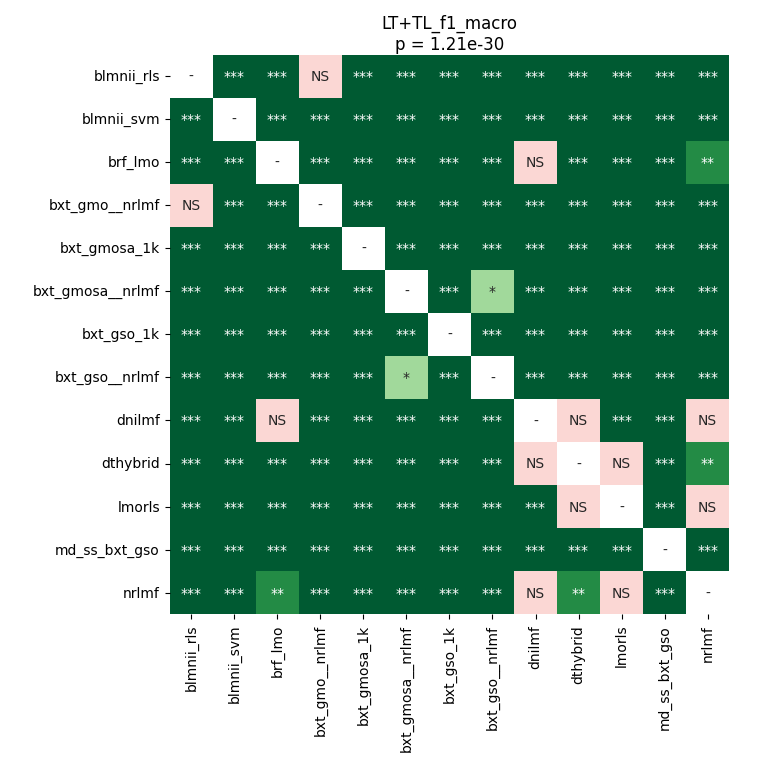

The file beside this chart, header and first rows:
	blmnii_rls	blmnii_svm	brf_lmo	bxt_gmo__nrlmf	bxt_gmosa_1k	bxt_gmosa__nrlmf	bxt_gso_1k	bxt_gso__nrlmf	dnilmf	dthybrid	lmorls	md_ss_bxt_gso	nrlmf
blmnii_rls	1.0	3.7783668154761906e-05	3.7783668154761906e-05	0.3905	3.7783668154761906e-05	3.7783668154761906e-05	3.7783668154761906e-05	3.7783668154761906e-05	0.0001803	3.7783668154761906e-05	0.000483	3.7783668154761906e-05	3.7783668154761906e-05
blmnii_svm	3.7783668154761906e-05	1.0	3.7783668154761906e-05	3.7783668154761906e-05	3.7783668154761906e-05	3.7783668154761906e-05	3.7783668154761906e-05	3.7783668154761906e-05	3.7783668154761906e-05	3.7783668154761906e-05	3.7783668154761906e-05	3.7783668154761906e-05	3.7783668154761906e-05
brf_lmo	3.7783668154761906e-05	3.7783668154761906e-05	1.0	3.7783668154761906e-05	3.7783668154761906e-05	3.7783668154761906e-05	3.7783668154761906e-05	0.0001099	0.6861	7.43865966796875e-05	3.7783668154761906e-05	3.7783668154761906e-05	0.005666
bxt_gmo__nrlmf	0.3905	3.7783668154761906e-05	3.7783668154761906e-05	1.0	3.7783668154761906e-05	3.7783668154761906e-05	3.7783668154761906e-05	3.7783668154761906e-05	3.7783668154761906e-05	3.7783668154761906e-05	3.7783668154761906e-05	3.7783668154761906e-05	3.7783668154761906e-05
bxt_gmosa_1k	3.7783668154761906e-05	3.7783668154761906e-05	3.7783668154761906e-05	3.7783668154761906e-05	1.0	3.7783668154761906e-05	0.0002487	3.7783668154761906e-05	3.7783668154761906e-05	3.7783668154761906e-05	3.7783668154761906e-05	3.7783668154761906e-05	3.7783668154761906e-05
bxt_gmosa__nrlmf	3.7783668154761906e-05	3.7783668154761906e-05	3.7783668154761906e-05	3.7783668154761906e-05	3.7783668154761906e-05	1.0	3.7783668154761906e-05	0.0119	3.7783668154761906e-05	3.7783668154761906e-05	3.7783668154761906e-05	3.7783668154761906e-05	3.7783668154761906e-05
bxt_gso_1k	3.7783668154761906e-05	3.7783668154761906e-05	3.7783668154761906e-05	3.7783668154761906e-05	0.0002487	3.7783668154761906e-05	1.0	3.7783668154761906e-05	3.7783668154761906e-05	3.7783668154761906e-05	3.7783668154761906e-05	3.7783668154761906e-05	3.7783668154761906e-05
bxt_gso__nrlmf	3.7783668154761906e-05	3.7783668154761906e-05	0.0001099	3.7783668154761906e-05	3.7783668154761906e-05	0.0119	3.7783668154761906e-05	1.0	3.7783668154761906e-05	3.7783668154761906e-05	3.7783668154761906e-05	3.7783668154761906e-05	3.7783668154761906e-05
dnilmf	0.0001803	3.7783668154761906e-05	0.6861	3.7783668154761906e-05	3.7783668154761906e-05	3.7783668154761906e-05	3.7783668154761906e-05	3.7783668154761906e-05	1.0	0.07898	0.000483	3.7783668154761906e-05	0.1516
dthybrid	3.7783668154761906e-05	3.7783668154761906e-05	7.43865966796875e-05	3.7783668154761906e-05	3.7783668154761906e-05	3.7783668154761906e-05	3.7783668154761906e-05	3.7783668154761906e-05	0.07898	1.0	0.7149	3.7783668154761906e-05	0.002992
lmorls	0.000483	3.7783668154761906e-05	3.7783668154761906e-05	3.7783668154761906e-05	3.7783668154761906e-05	3.7783668154761906e-05	3.7783668154761906e-05	3.7783668154761906e-05	0.000483	0.7149	1.0	3.7783668154761906e-05	0.8999
md_ss_bxt_gso	3.7783668154761906e-05	3.7783668154761906e-05	3.7783668154761906e-05	3.7783668154761906e-05	3.7783668154761906e-05	3.7783668154761906e-05	3.7783668154761906e-05	3.7783668154761906e-05	3.7783668154761906e-05	3.7783668154761906e-05	3.7783668154761906e-05	1.0	3.7783668154761906e-05
nrlmf	3.7783668154761906e-05	3.7783668154761906e-05	0.005666	3.7783668154761906e-05	3.7783668154761906e-05	3.7783668154761906e-05	3.7783668154761906e-05	3.7783668154761906e-05	0.1516	0.002992	0.8999	3.7783668154761906e-05	1.0
